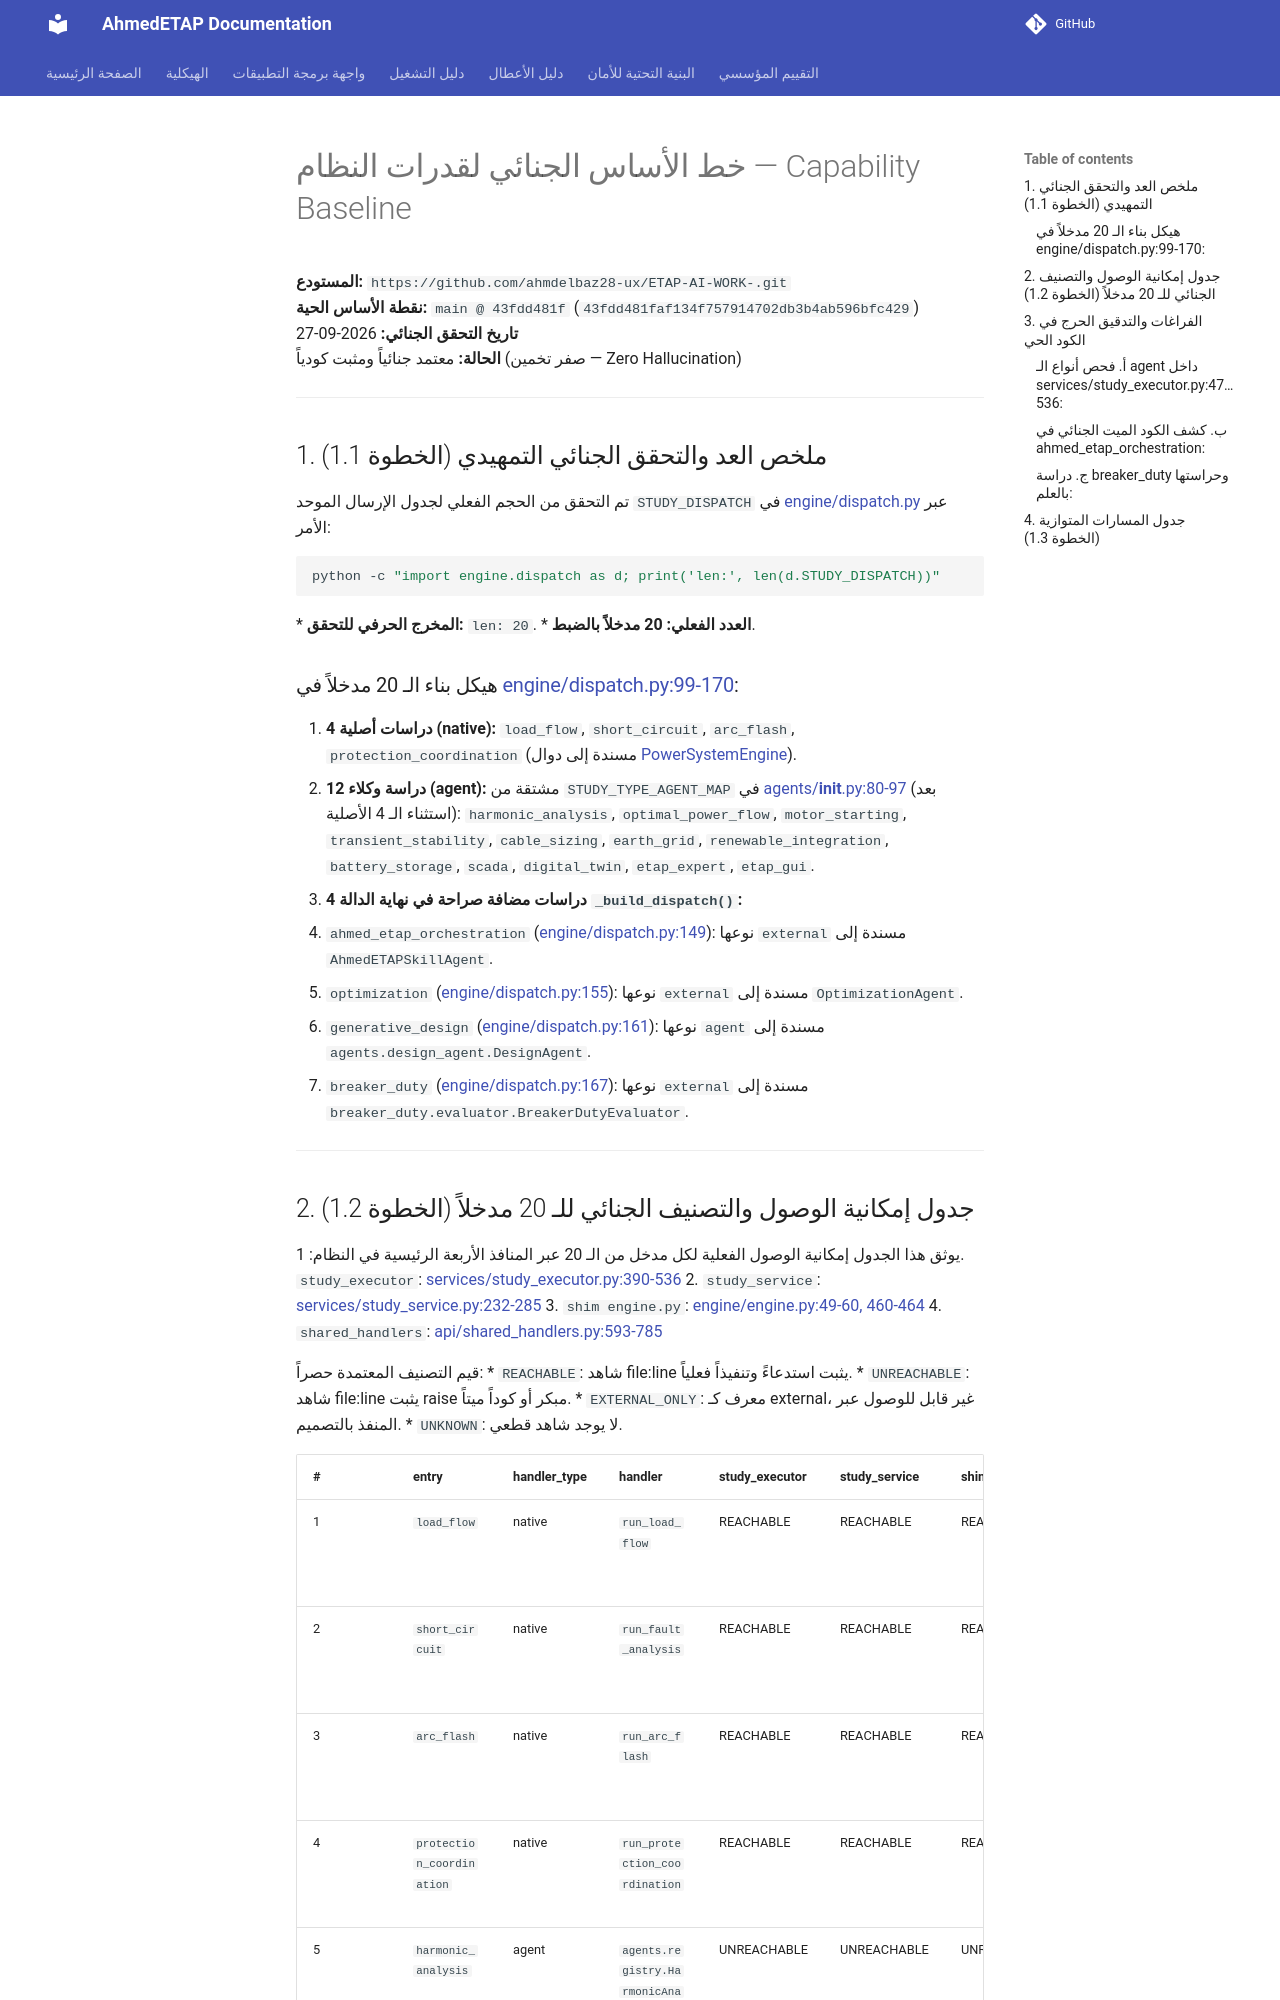

repository: ahmdelbaz28-ux/ETAP-AI-WORK- · page: ai-integration/capability-baseline/index.html · generator: mkdocs

# خط الأساس الجنائي لقدرات النظام — Capability Baseline
**المستودع:** `https://github.com/ahmdelbaz28-ux/ETAP-AI-WORK-.git`  
**نقطة الأساس الحية:** `main @ 43fdd481f` (`43fdd481faf134f757914702db3b4ab596bfc429`)  
**تاريخ التحقق الجنائي:** 2026-09-27  
**الحالة:** معتمد جنائياً ومثبت كودياً (صفر تخمين — Zero Hallucination)

---

## 1. ملخص العد والتحقق الجنائي التمهيدي (الخطوة 1.1)

تم التحقق من الحجم الفعلي لجدول الإرسال الموحد `STUDY_DISPATCH` في [engine/dispatch.py](../../engine/dispatch.py) عبر الأمر:
```bash
python -c "import engine.dispatch as d; print('len:', len(d.STUDY_DISPATCH))"
```
* **المخرج الحرفي للتحقق:** `len: 20`.
* **العدد الفعلي:** **20 مدخلاً بالضبط**.

### هيكل بناء الـ 20 مدخلاً في [engine/dispatch.py:99-170](../../engine/dispatch.py#L99-L170):
1. **4 دراسات أصلية (native):** `load_flow`, `short_circuit`, `arc_flash`, `protection_coordination` (مسندة إلى دوال [PowerSystemEngine](../../engine/engine.py#L434)).
2. **12 دراسة وكلاء (agent):** مشتقة من `STUDY_TYPE_AGENT_MAP` في [agents/__init__.py:80-97](../../agents/__init__.py#L80-L97) (بعد استثناء الـ 4 الأصلية):
   `harmonic_analysis`, `optimal_power_flow`, `motor_starting`, `transient_stability`, `cable_sizing`, `earth_grid`, `renewable_integration`, `battery_storage`, `scada`, `digital_twin`, `etap_expert`, `etap_gui`.
3. **4 دراسات مضافة صراحة في نهاية الدالة `_build_dispatch()`:**
   - `ahmed_etap_orchestration` ([engine/dispatch.py:149](../../engine/dispatch.py#L149)): نوعها `external` مسندة إلى `AhmedETAPSkillAgent`.
   - `optimization` ([engine/dispatch.py:155](../../engine/dispatch.py#L155)): نوعها `external` مسندة إلى `OptimizationAgent`.
   - `generative_design` ([engine/dispatch.py:161](../../engine/dispatch.py#L161)): نوعها `agent` مسندة إلى `agents.design_agent.DesignAgent`.
   - `breaker_duty` ([engine/dispatch.py:167](../../engine/dispatch.py#L167)): نوعها `external` مسندة إلى `breaker_duty.evaluator.BreakerDutyEvaluator`.

---
